pico-8 play session: hold ← + tap ❎

[t = 1 s] hold ← ~1s, tap ❎ ~2×
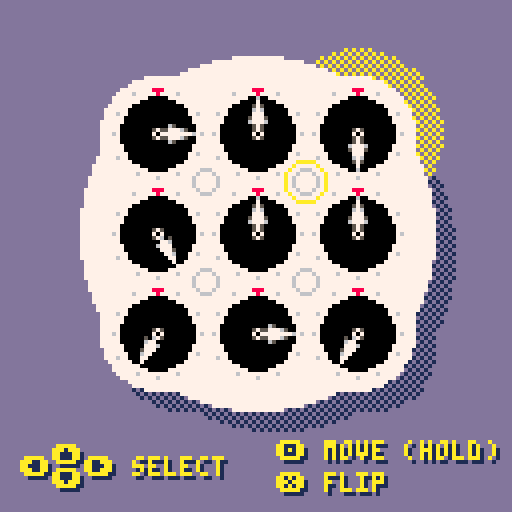
[t = 6 s] hold ← ~6s, tap ❎ ~10×
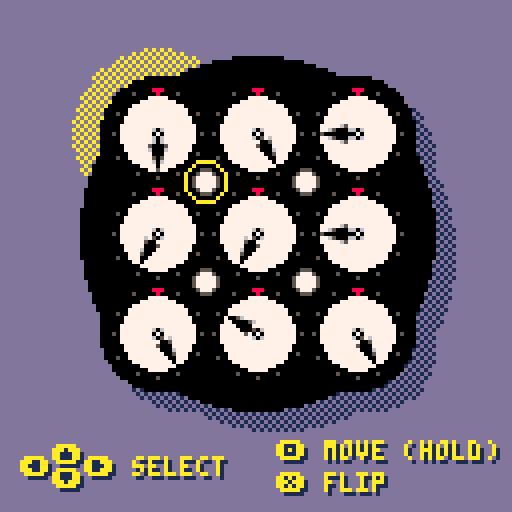
[t = 8 s] hold ← ~8s, tap ❎ ~14×
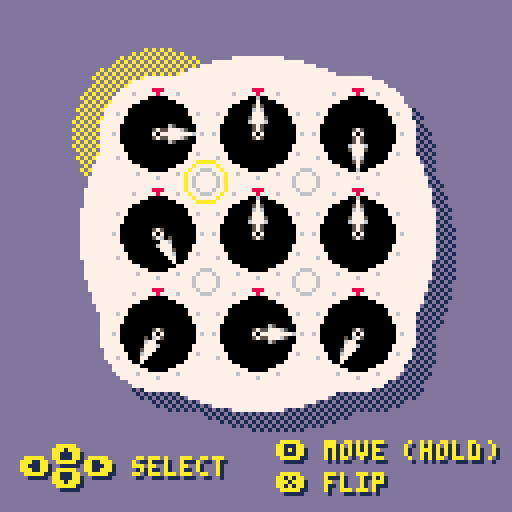

pico-8 cartridge
version 41
__lua__
--clock
--by joey day

--[[
todo
 - win condition
 - main menu
	- about screen
 - timer
 - best times list
 - best averages list?
 - tommy cherry endorsement?
]]

function _init()
	ct=make_ct()		--clocks table
	pt=make_pt()		--pins table
	make_graph(ct,pt)
	
	scramble()
	
	cur_x=1							--cursor x
	cur_y=1							--cursor y
	cur_z=1							--cursor z (flipped)
	cur_color=10
	cur_move_color=11
	cur_mode="select"

	c=make_c()				--useful constants
	t=1											--touch counter
	dirty=true		 	--flag to redraw
	
end

function _update()
	local up=btnp(⬆️)
	local down=btnp(⬇️)
	local right=btnp(➡️)
	local left=btnp(⬅️)
	if cur_z==2 then
		right=btnp(⬅️)
		left=btnp(➡️)
	end
	
	if (left or right) and not btn(🅾️) then
		local delta=2
		if (left) delta=-2
		cur_x+=delta
		if (cur_x<1) cur_x=1
		if (cur_x>3) cur_x=3
		dirty=true
	end
	
	if (up or down) and not btn(🅾️) then
		local delta=2
		if (up) delta=-2
		cur_y+=delta
		if (cur_y<1) cur_y=1
		if (cur_y>3) cur_y=3
		dirty=true
	end
	
	if cur_mode=="move" and not btn(🅾️) then
		cur_mode="select"
		dirty=true
	end
	
	if cur_mode=="select" and btn(🅾️) then
		cur_mode="move"
		dirty=true
	end
	
	if btn(🅾️) and (left or right) then
		t+=1
		local delta=1
		if (left) delta=-1
		ct[cur_x][cur_y][cur_z].update(delta,t)
		dirty=true
	end
	
	if btn(🅾️) and (up or down) then
		pt[cur_x][cur_y].toggle()
		dirty=true
	end
	
	if btnp(❎) and not btn(🅾️) then
		if cur_z==1 then
			cur_z=2
		else
			cur_z=1
		end
		dirty=true
	end
end

function _draw()
	if (not dirty) return

	--adjust size
	local d=25
	local r=1.8

	--invert colors
	pal()
	if cur_z==2 then
		pal(7,0)
		pal(6,5)
		pal(5,6)
		pal(0,7)
	end
	
	--background color
	cls(13)

	--shadow
	fillp(▒)
		draw_shape(69,63,d,r,1)
	fillp()

	--draw dial cursor
	if cur_mode=="move" then
		pal(cur_color,cur_move_color)
	end
	local draw_cur_x=cur_x
	if cur_z==2 then
		if (cur_x==1) draw_cur_x=3
		if (cur_x==3) draw_cur_x=1
	end
	fillp(▒)
	circfill(
		64-25+(draw_cur_x-1)*25,
		58-25+(cur_y-1)*25,
		21,
		cur_color
	)
	fillp()

	--puzzle
	draw_shape(64,58,d,r,7)

	--clocks
	for x=1,3 do
 	for y=1,3 do
			local clock=ct[x][y][cur_z]
			clock.draw(64,58,d,cur_z)
		end
	end
	
	--pins
	for x=1,3,2 do
		for y=1,3,2 do
			local pin=pt[x][y]
			pin.draw(64,58,d,cur_z)
		end
	end

	-- draw ticks
	for row=-1,1 do
		for col=-1,1 do
			for t=1,12 do
				if t==12 then
					spr(14,64+col*d-1,58+row*d-11)
				else
					pset(
						64.5+col*d+c[t].dx*11,
						58.5+row*d+c[t].dy*11,
						6
					)
				end
			end
		end
	end
	
	--draw pin cursor
	circ(
		64-12.5+(draw_cur_x-1)*12.5,
		58-12.5+(cur_y-1)*12.5,
		5,
		cur_color
	)
	
	--draw controls
	if not btn(🅾️) then
		print("⬆️",14,112,1)
		btnfill(14,112,1)
		print("⬆️",13,111,cur_color)
		print("⬅️  ➡️ select",6,115,1)
		btnfill(6,115,1)
		btnfill(22,115,1)
		print("⬅️  ➡️ select",5,114,cur_color)
		print("⬇️",14,118,1)
		btnfill(14,118,1)
		print("⬇️",13,117,cur_color)
		
		print("🅾️ move (hold)",70,111,1)
		btnfill(70,111,1)
		print("🅾️ move (hold)",69,110,cur_color)
		
		print("❎ flip",70,119,1)
		btnfill(70,119,1)
		print("❎ flip",69,118,cur_color)
	else
		print("⬆️",7,112,1)
		btnfill(7,112,1)
		print("⬆️",6,111,cur_color)
		print("   toggle pin",7,115,1)
		print("   toggle pin",6,114,cur_color)
		print("⬇️",7,118,1)
		btnfill(7,118,1)
		print("⬇️",6,117,cur_color)
		
		print("⬅️➡️ turn dial",70,115,1)
		btnfill(70,115,1)
		btnfill(78,115,1)
		print("⬅️➡️ turn dial",69,114,cur_color)
	end
	
	dirty=false
end
-->8
--clocks
function make_ct()
	local ct={{{},{},{}},{{},{},{}},{{},{},{}}}

	for x=1,3 do
		for y=1,3 do
			for z=1,2 do
				if x==2 or y==2 then
					--centers and edges
					ct[x][y][z]=new_c(x,y,z)
				elseif z==1 then
					--corners, exploiting
					-- pass-by-reference
					ct[x][y][1]=new_c(x,y,0)
					ct[x][y][2]=ct[x][y][1]
				end
			end
		end
	end

	return ct
end

function new_c(x,y,z)
	--private properties
	local o=12		--orientation
	local	pt={}	--linked pins table
	local lt=0		--last touch

	--public props and methods
	return {
		read=function ()
			return o
		end,
		update=function (d,t)
			if (t<=lt) return
			lt=t
			o+=d
			if (o<=0) o=12
			if (o>=13) o=1
			for p in all(pt) do
				p.update(d,t,z)
			end
		end,
		add_p=function (p)
			add(pt,p)
		end,
		draw=function (input_x,input_y,d,cur_z)
			local local_x=x
			local local_y=y
			if (cur_z==2) then
				if (x==1) local_x=3
				if (x==3) local_x=1
			end
			draw_x=input_x-d+(local_x-1)*d
			draw_y=input_y-d+(local_y-1)*d
			circfill(draw_x,draw_y,9,0)
			local fx=c[o].fx
			if cur_z==2 then
				fx=not c[o].fx
			end
			sspr(c[o].sx,0,21,21,draw_x-10,draw_y-10,21,21,fx,c[o].fy)
		end,
		scramble=function ()
			o=flr(rnd(12))+1
		end
	}
end
-->8
--pins
function make_pt()
	local pt={{},true,{}}

	for x=1,3,2 do
		for y=1,3,2 do
			pt[x][y] = new_p(x,y)
		end
	end

	return pt
end

function new_p(x,y)
	--private properties
	local z=1	--position
	local ct={{},{}}	--linked clocks table
	local lt=0							--last touch

	--public interface
	return {
		read=function ()
			return z
		end,
		toggle=function ()
			if z==1 then
				z=2
			else
				z=1
			end
		end,
		update=function (d,t,cz)
			if (t<=lt) return
			lt=t
			if (cz!=z and cz!=0) return
			for c in all(ct[z]) do
				c.update(d,t)
			end
		end,
		add_c=function (c,z)
			add(ct[z],c)
		end,
		draw=function (input_x,input_y,d,cur_z)
			local local_x=x
			local local_y=y
			if (cur_z==2) then
				if (x==1) local_x=3
				if (x==3) local_x=1
			end
			draw_x=input_x-d/2+(local_x-1)*d/2
			draw_y=input_y-d/2+(local_y-1)*d/2
			circ(draw_x,draw_y,3,6)
			if cur_z==z then
				--fillp(▒)
				--circfill(draw_x+2,draw_y+2,2,6)
				--fillp()
				circfill(draw_x,draw_y,2,0)
			end
		end,
		scramble=function ()
			z=flr(rnd(2))+1
		end
	}
end

-->8
--graph
function make_graph(ct,pt)
	--link pins to clocks
	for x=1,3 do
		for y=1,3 do
			for z=1,2 do
				if x==2 or y==2 or z==1 then
					if x<3 and y<3 then
						ct[x][y][z].add_p(pt[1][1])
					end
					if x<3 and y>1 then
						ct[x][y][z].add_p(pt[1][3])
					end
					if x>1 and y<3 then
						ct[x][y][z].add_p(pt[3][1])
					end
					if x>1 and y>1 then
						ct[x][y][z].add_p(pt[3][3])
					end
				end
				--no else needed here
				--since corners already
				--have their pins
			end
		end
	end

	--link clocks to pins
	for z=1,2 do
		for x=1,2 do
			for y=1,2 do
				pt[1][1].add_c(ct[x][y][z],z)
			end
		end

		for x=1,2 do
			for y=2,3 do
				pt[1][3].add_c(ct[x][y][z],z)
			end
		end

		for x=2,3 do
			for y=1,2 do
				pt[3][1].add_c(ct[x][y][z],z)
			end
		end

		for x=2,3 do
			for y=2,3 do
				pt[3][3].add_c(ct[x][y][z],z)
			end
		end
	end
end
-->8
--constants
function make_c()
	local c={}

	a=0.16666 --starting angle

	for i=1,12 do
		local const={}

		-- useful trig values
		const.a=a
		const.dx=cos(a)
		const.dy=sin(a)

		-- sprite defaults
		const.sx=8
		const.fx=false
		const.fy=false

		-- sprite x coord
		if i==1 or i==5 or i==7 or i==11 then
			const.sx=32
		elseif i==2 or i==4 or i==8 or i==10 then
			const.sx=56
		elseif i==3 or i==9 then
			const.sx=80
		end

		-- sprite flipping
		if i>=7 and i<=11 then
			const.fx=true
		end
		if i>=4 and i<=8 then
			const.fy=true
		end

		add(c, const)

		-- decrement angle (clockwise)
		a-=0.08333
		if a<0 then
			a=0.91666
		end
	end

	return c
end
-->8
--scramble and solve
function scramble()
	for x=1,3 do
		for y=1,3 do
			for z=1,2 do
				ct[x][y][z].scramble()
			end
		end
	end
	
	for x=1,3,2 do
		for y=1,3,2 do
			pt[x][y].scramble()
		end
	end
end
-->8
--helpers
function draw_shape(x,y,d,r,c)
	--x,y is center of shape
	circfill(x,y,d*r,c)
	for i=0,2,2 do
		for j=0,2,2 do
		 local cx=x-d+i*d
		 local cy=y-d+j*d
		 circfill(cx,cy,d/2+2,c)
		end
	end
end

function btnfill(x,y,c)
	rectfill(x+1,y,x+5,y+4,c)
end
__gfx__
00000000000000000000000000000000000000000000000000000000000000000000000000000000000000000000000000000000000000008880000000000000
00000000000000000060000000000000000000000000000000000000000000000000000000000000000000000000000000000000000000000800000000000000
00700700000000000070000000000000000000000000000000000000000000000000000000000000000000000000000000000000000000000000000000000000
00077000000000000575000000000000000000000000007000000000000000000000000000000000000000000000000000000000000000000000000000000000
00077000000000000676000000000000000000000000077000000000000000000000000000000000000000000000000000000000000000000000000000000000
00700700000000000777000000000000000000000000776000000000000000000000000000000000000000000000000000000000000000000000000000000000
00000000000000005777500000000000000000000007775000000000000000000000005677000000000000000000000000000000000000000000000000000000
00000000000000006777600000000000000000000067770000000000000000000005677770000000000000000000000000000000000000000000000000000000
00000000000000000575000000000000000000000007760000000000000000000000777700000000000000000000065000000000000000000000000000000000
00000000000000000575000000000000000000000576050000000000000000000576777000000000000000000575577765000000000000000000000000000000
00000000000000000707000000000000000000000707000000000000000000000707060000000000000000000707777777760000000000000000000000000000
00000000000000000575000000000000000000000575000000000000000000000575000000000000000000000575577765000000000000000000000000000000
00000000000000000000000000000000000000000000000000000000000000000000000000000000000000000000065000000000000000000000000000000000
